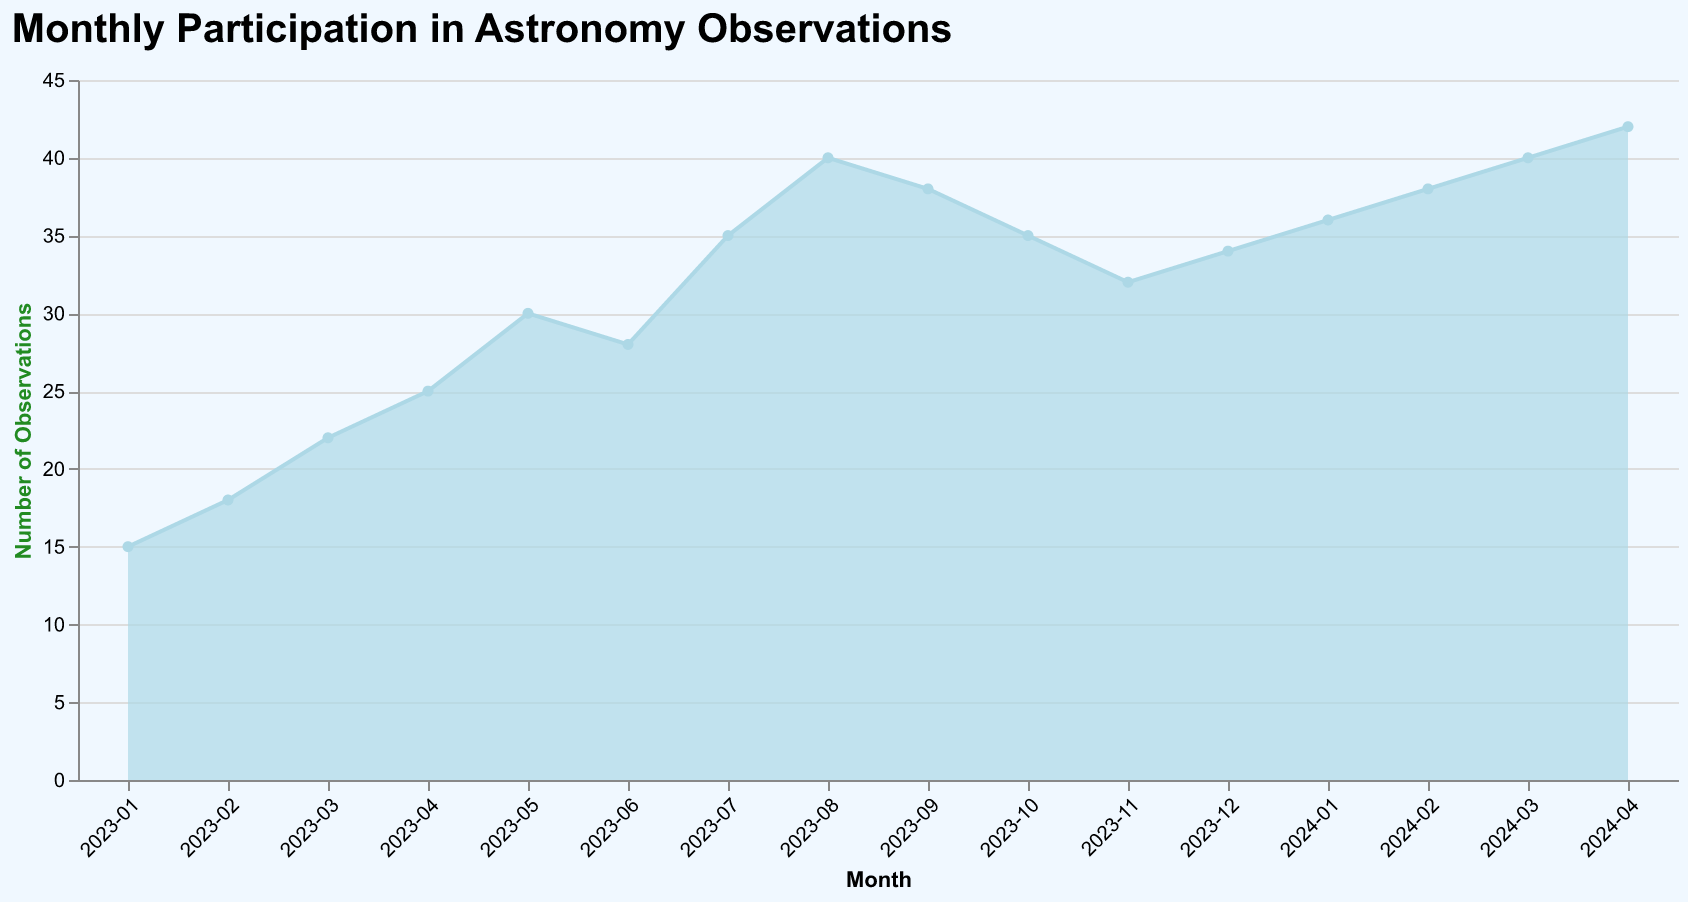

Data behind this chart, as committed beside it:
Month, Observations
2023-01, 15
2023-02, 18
2023-03, 22
2023-04, 25
2023-05, 30
2023-06, 28
2023-07, 35
2023-08, 40
2023-09, 38
2023-10, 35
2023-11, 32
2023-12, 34
2024-01, 36
2024-02, 38
2024-03, 40
2024-04, 42
